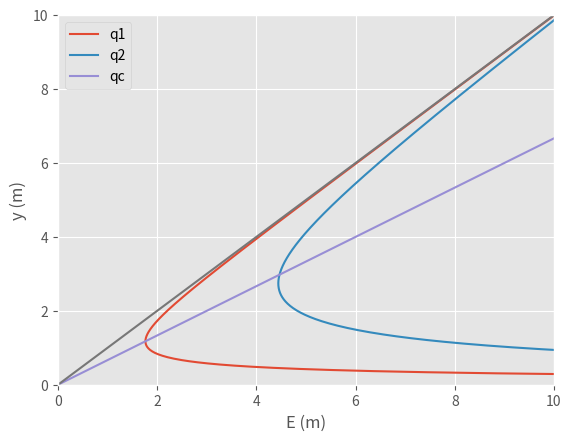

Python code for this plot:
# -*- coding: utf-8 -*-
"""
Created on Thu Aug 19 20:04:35 2021

@author: JFGJ
"""
import math
import numpy as np
import sympy as sp
from matplotlib import pyplot as plt
from sympy import *
b, y1, v1, z1, y2, v2, z2, Q, yin, m = symbols('b y1 v1 z1 y2 v2 z2 Q yin m')

b1 = 16
b2 = 4

v1 = 1.05
y1 = 3.8

Q = 63.84

g = 9.81

q1 = Q/b1
q2 = Q/b2


ec1 = Eq(y1+((q1**2)/(2*g*y1**2)),y2+((q2**2)/(2*g*y2**2)))

y2 = solve(ec1)

#print(round(y2[0],4))
#print(round(y2[1],4))
#print(round(y2[2],4))

y2 = y2[2]

yc = ((q2**2)/(g))**(1/3)

Ec = 3/2*yc

ec2 = Eq(Ec,yin+((q1**2)/(2*g*yin**2)))

yin = solve(ec2)

#print(round(yin[0],4))
#print(round(yin[1],4))
#print(round(yin[2],4))

print(Ec, yc)

EqCri = Eq(m,(0-yc)/(0-Ec))

m = solve(EqCri)

print(m)



yin = yin[2]

def grafica4 (qg1,qg2):

    x = np.linspace(0,10,50)

    yg = np.linspace(0.1,10,1000)
    yg2 = np.linspace(0.4,10,1000)
    
    E = yg + (qg1)**2/(2*g*yg**2) 
    E2 = yg2 + (qg2)**2/(2*g*yg2**2)
    

    plt.style.use('ggplot')
    plt.plot(E,yg,label = 'q1')
    plt.plot(E2,yg,label = 'q2')
    plt.plot(x,m*x,label = 'qc')
    plt.plot(x,x)
    plt.xlabel('E (m)')
    plt.ylabel('y (m)')
    plt.xlim(0,10)
    plt.ylim(0,10)
    plt.legend()
    plt.show()

grafica4(q1,q2)
